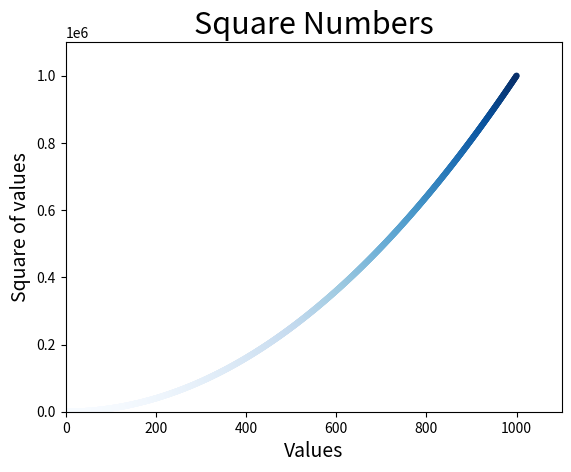

Write the Python code that produced this figure.
import matplotlib.pyplot as plt

x_values = list(range(1, 1001))
y_values = [x**2 for x in x_values]

plt.scatter(x_values, y_values, c=y_values, cmap=plt.cm.Blues, edgecolor='none', s = 20)
plt.title("Square Numbers", fontsize=22)
plt.xlabel("Values", fontsize=14)
plt.ylabel("Square of values", fontsize=14)
#plt.tick_params(axis='both', which='major', labelsize=10)
plt.axis([0, 1100, 0, 1100000])

plt.show()
